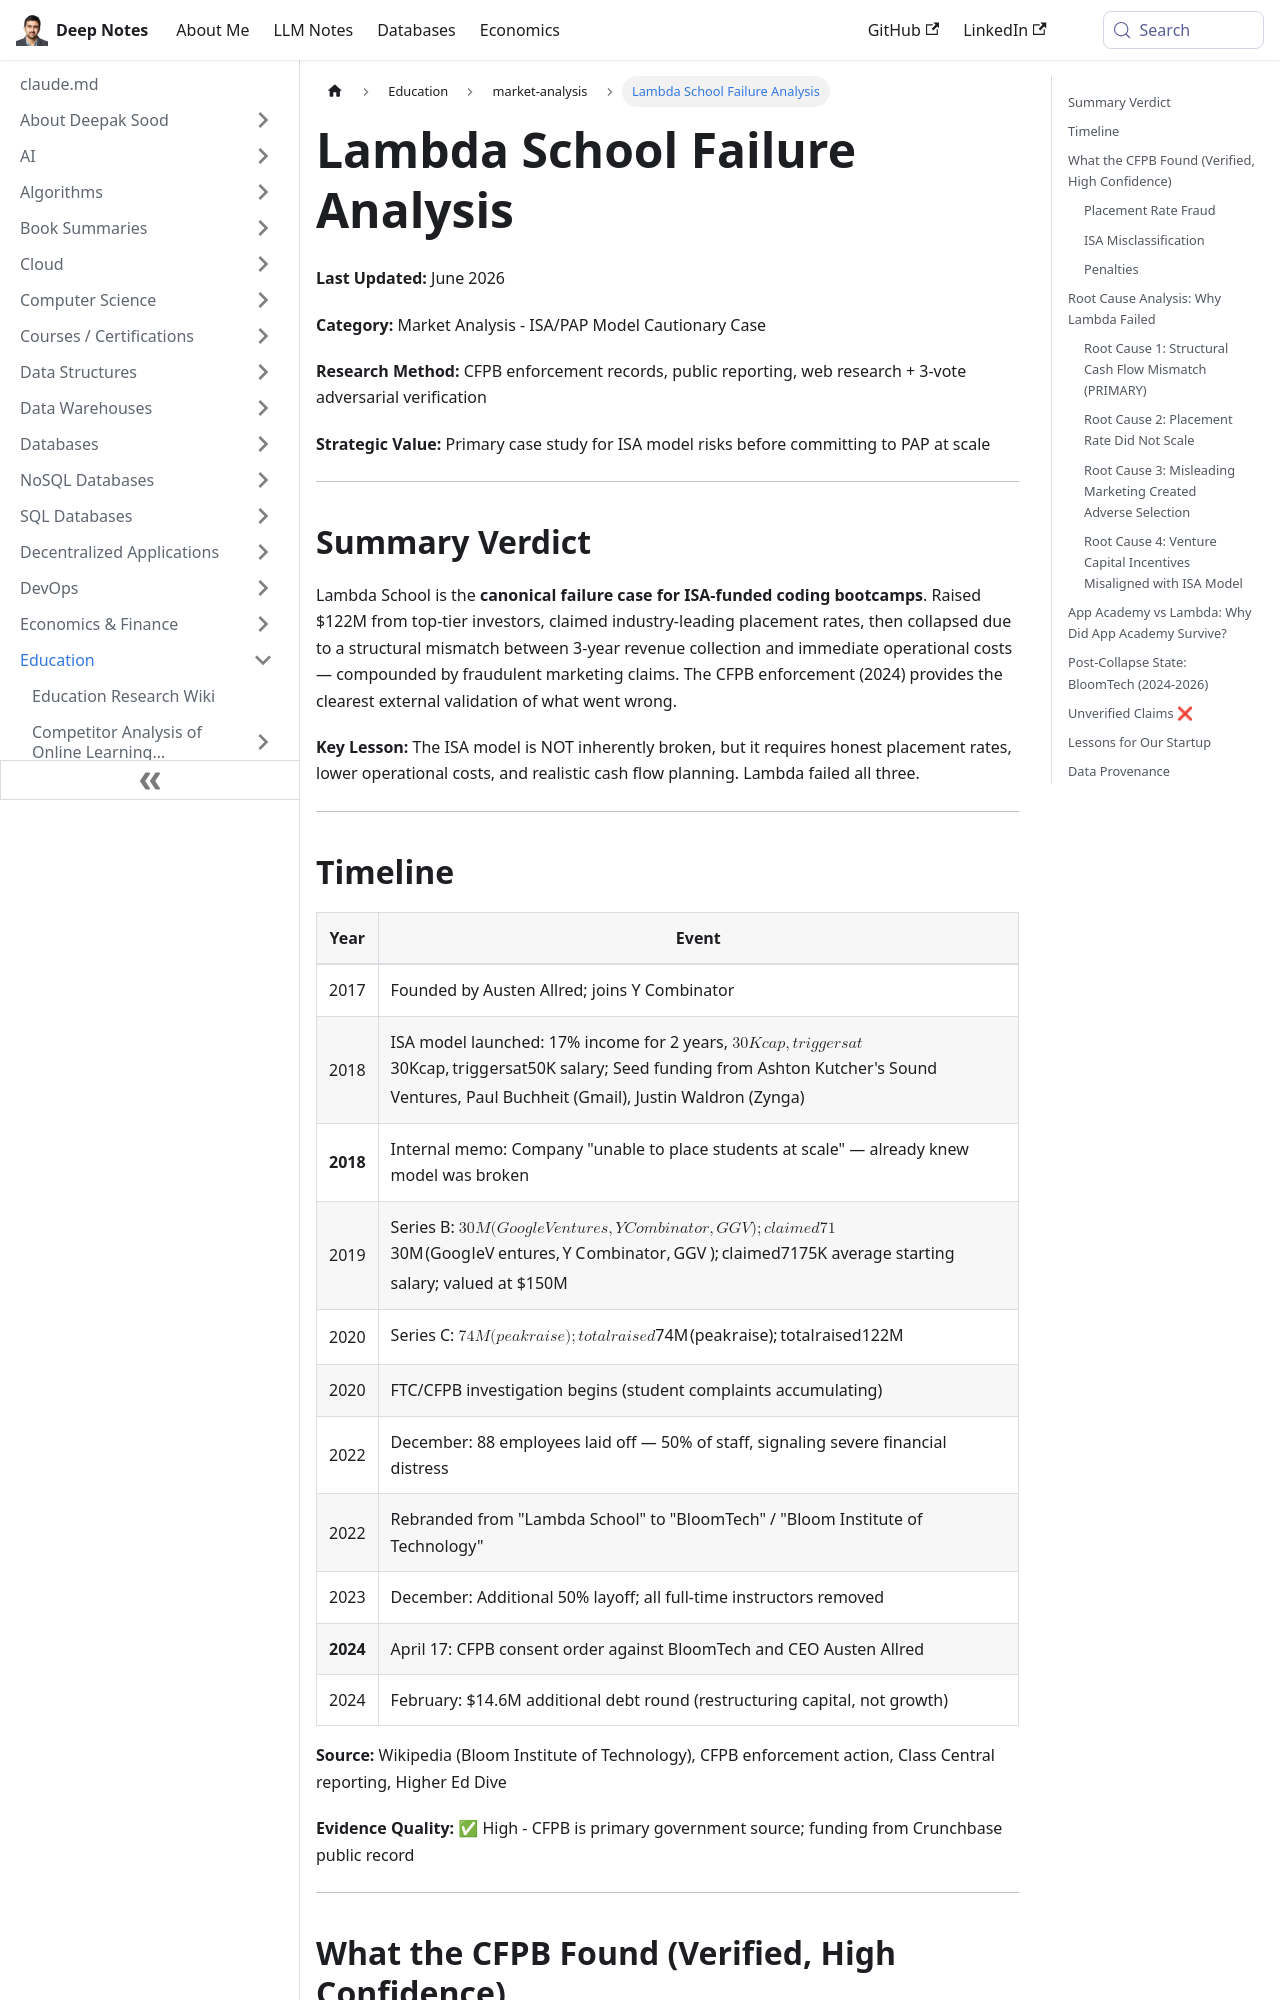

repository: deepaksood619/deepaksood619.github.io · page: education/market-analysis/lambda-school-failure-case-study/index.html · generator: docusaurus

---
slug: /education/market-analysis/lambda-school-failure-case-study
title: Lambda School Failure Analysis
description: Explore the cautionary case study of Lambda School's failure in ISA-funded coding bootcamps and learn critical lessons for future models.
created: 2026-06-09
updated: 2026-06-09
---
**Last Updated:** June 2026

**Category:** Market Analysis - ISA/PAP Model Cautionary Case

**Research Method:** CFPB enforcement records, public reporting, web research + 3-vote adversarial verification

**Strategic Value:** Primary case study for ISA model risks before committing to PAP at scale

---

## Summary Verdict

Lambda School is the **canonical failure case for ISA-funded coding bootcamps**. Raised $122M from top-tier investors, claimed industry-leading placement rates, then collapsed due to a structural mismatch between 3-year revenue collection and immediate operational costs — compounded by fraudulent marketing claims. The CFPB enforcement (2024) provides the clearest external validation of what went wrong.

**Key Lesson:** The ISA model is NOT inherently broken, but it requires honest placement rates, lower operational costs, and realistic cash flow planning. Lambda failed all three.

---

## Timeline

| Year | Event |
|------|-------|
| 2017 | Founded by Austen Allred; joins Y Combinator |
| 2018 | ISA model launched: 17% income for 2 years, $30K cap, triggers at $50K salary; Seed funding from Ashton Kutcher's Sound Ventures, Paul Buchheit (Gmail), Justin Waldron (Zynga) |
| **2018** | Internal memo: Company "unable to place students at scale" — already knew model was broken |
| 2019 | Series B: $30M (Google Ventures, Y Combinator, GGV); claimed 71% placement rate and $75K average starting salary; valued at $150M |
| 2020 | Series C: $74M (peak raise); total raised $122M |
| 2020 | FTC/CFPB investigation begins (student complaints accumulating) |
| 2022 | December: 88 employees laid off — 50% of staff, signaling severe financial distress |
| 2022 | Rebranded from "Lambda School" to "BloomTech" / "Bloom Institute of Technology" |
| 2023 | December: Additional 50% layoff; all full-time instructors removed |
| **2024** | April 17: CFPB consent order against BloomTech and CEO Austen Allred |
| 2024 | February: $14.6M additional debt round (restructuring capital, not growth) |

**Source:** Wikipedia (Bloom Institute of Technology), CFPB enforcement action, Class Central reporting, Higher Ed Dive

**Evidence Quality:** ✅ High - CFPB is primary government source; funding from Crunchbase public record

---

## What the CFPB Found (Verified, High Confidence)
